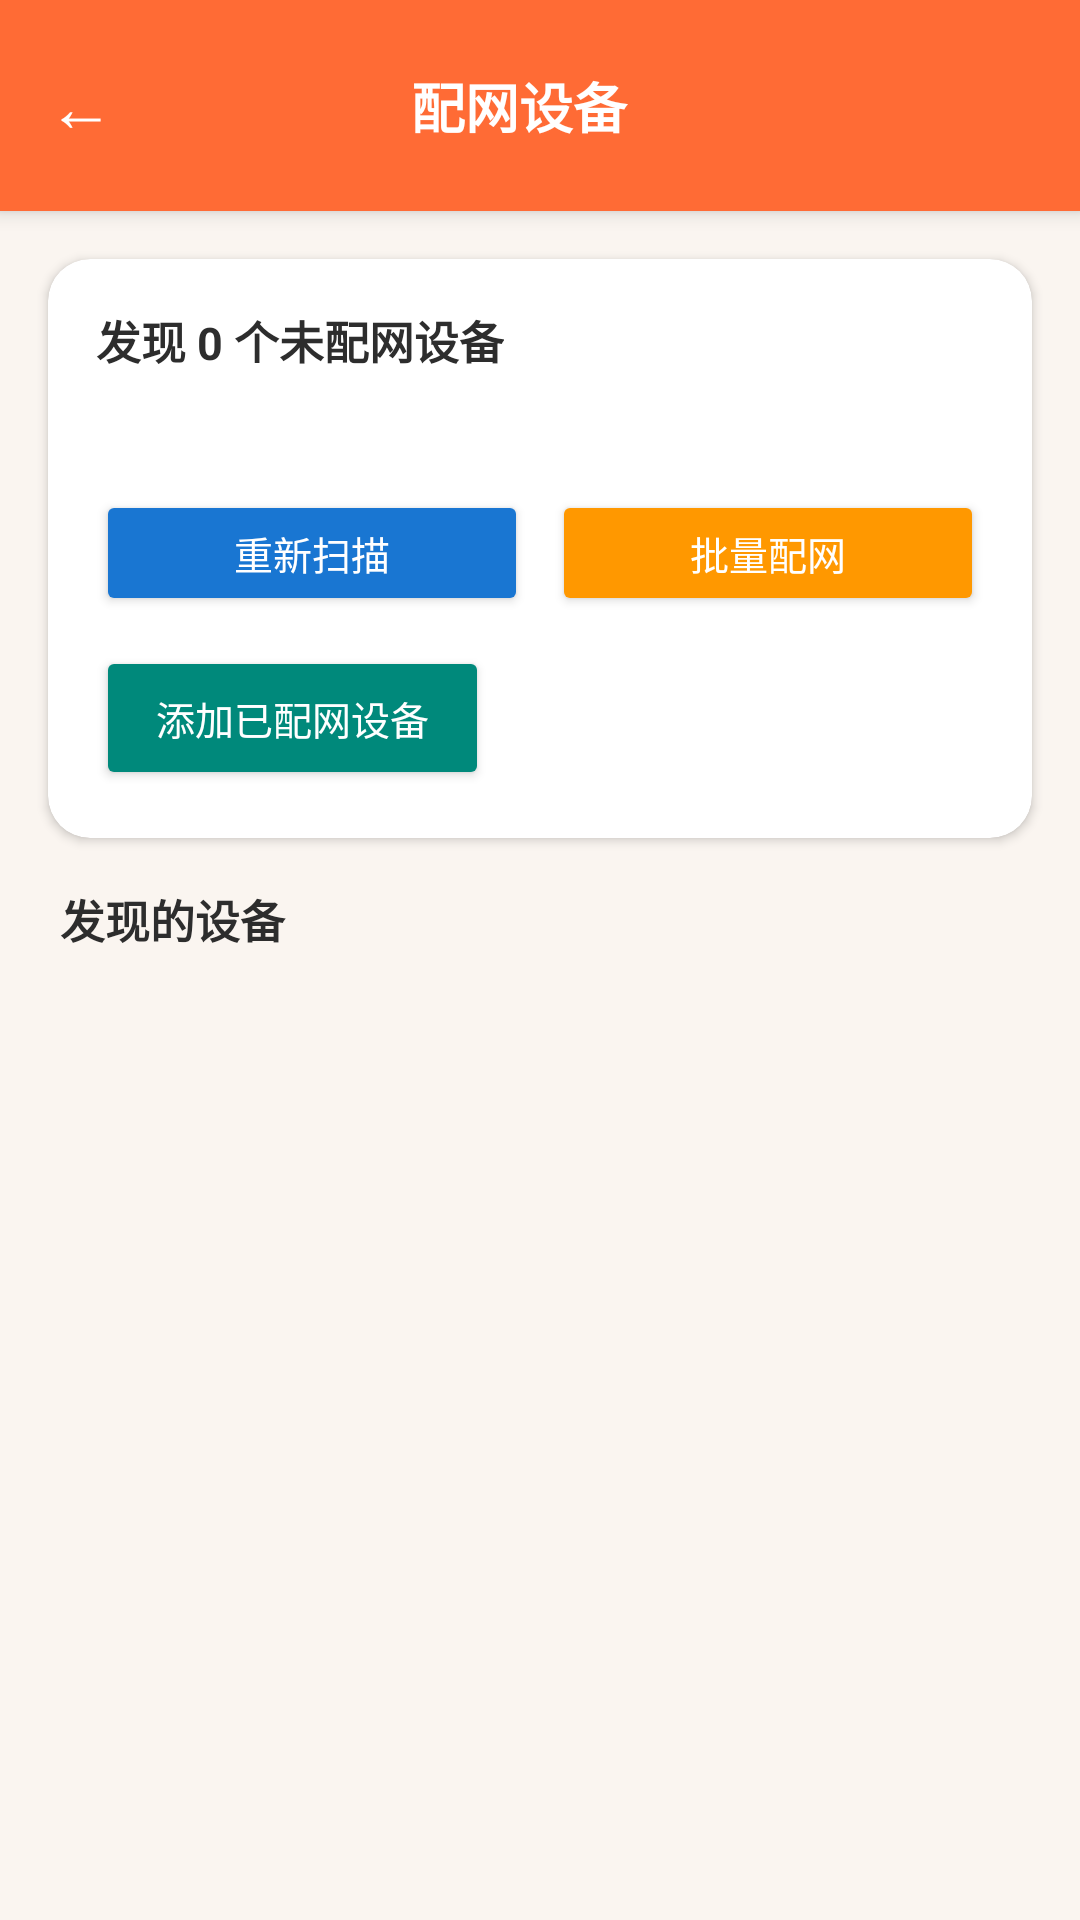

Here is an Android app screen rendered from its layout file. Give the layout XML and the strings, colors and styles it references.
<!-- AndroidManifest.xml: activity theme Theme.BLE_Device_Mesh -->
<!-- res/layout/activity_provision.xml -->
<?xml version="1.0" encoding="utf-8"?>
<FrameLayout xmlns:android="http://schemas.android.com/apk/res/android"
    xmlns:app="http://schemas.android.com/apk/res-auto"
    android:layout_width="match_parent"
    android:layout_height="match_parent"
    android:background="#FAF5F0">

    <LinearLayout
        android:layout_width="match_parent"
        android:layout_height="match_parent"
        android:orientation="vertical">

    
    <LinearLayout
        android:layout_width="match_parent"
        android:layout_height="wrap_content"
        android:minHeight="56dp"
        android:background="#FF6B35"
        android:gravity="center_vertical"
        android:paddingStart="4dp"
        android:paddingEnd="16dp"
        android:paddingTop="8dp"
        android:paddingBottom="8dp"
        android:orientation="horizontal"
        android:elevation="4dp">

        <TextView
            android:id="@+id/btnBack"
            android:layout_width="wrap_content"
            android:layout_height="wrap_content"
            android:text="←"
            android:textSize="22sp"
            android:textColor="#FFFFFF"
            android:padding="12dp"
            android:clickable="true"
            android:focusable="true"
            android:background="?android:attr/selectableItemBackgroundBorderless" />

        <TextView
            android:layout_width="0dp"
            android:layout_height="wrap_content"
            android:layout_weight="1"
            android:text="配网设备"
            android:textColor="#FFFFFF"
            android:textSize="18sp"
            android:textStyle="bold"
            android:gravity="center" />

        <View
            android:layout_width="48dp"
            android:layout_height="1dp" />

    </LinearLayout>

    
    <androidx.cardview.widget.CardView
        android:layout_width="match_parent"
        android:layout_height="wrap_content"
        android:layout_margin="16dp"
        android:layout_marginBottom="8dp"
        app:cardCornerRadius="14dp"
        app:cardElevation="2dp"
        app:cardBackgroundColor="#FFFFFF">

        <LinearLayout
            android:layout_width="match_parent"
            android:layout_height="wrap_content"
            android:orientation="vertical"
            android:padding="16dp">

            <TextView
                android:id="@+id/tvDeviceCount"
                android:layout_width="wrap_content"
                android:layout_height="wrap_content"
                android:text="发现 0 个未配网设备"
                android:textSize="15sp"
                android:textColor="#2D2D2D"
                android:textStyle="bold" />

            <TextView
                android:id="@+id/tvProvisionStatus"
                android:layout_width="wrap_content"
                android:layout_height="wrap_content"
                android:layout_marginTop="8dp"
                android:text=""
                android:textSize="14sp"
                android:textColor="#FF6B35" />

            <ProgressBar
                android:id="@+id/progressBar"
                android:layout_width="wrap_content"
                android:layout_height="wrap_content"
                android:layout_marginTop="12dp"
                android:layout_gravity="center_horizontal"
                android:visibility="gone"
                android:indeterminate="true" />

            <LinearLayout
                android:layout_width="match_parent"
                android:layout_height="wrap_content"
                android:layout_marginTop="12dp"
                android:orientation="horizontal">

                <Button
                    android:id="@+id/btnRescan"
                    android:layout_width="0dp"
                    android:layout_height="42dp"
                    android:layout_weight="1"
                    android:layout_marginEnd="8dp"
                    android:text="重新扫描"
                    android:backgroundTint="#1976D2"
                    android:textColor="#FFFFFF"
                    android:textSize="13sp" />

                <Button
                    android:id="@+id/btnBatchProvision"
                    android:layout_width="0dp"
                    android:layout_height="42dp"
                    android:layout_weight="1"
                    android:text="批量配网"
                    android:backgroundTint="#FF9800"
                    android:textColor="#FFFFFF"
                    android:textSize="13sp" />

            </LinearLayout>

            <Button
                android:id="@+id/btnAddProvisioned"
                android:layout_width="wrap_content"
                android:layout_height="wrap_content"
                android:layout_marginTop="10dp"
                android:text="添加已配网设备"
                android:backgroundTint="#00897B"
                android:textColor="#FFFFFF"
                android:textSize="13sp"
                android:paddingStart="20dp"
                android:paddingEnd="20dp" />

        </LinearLayout>

    </androidx.cardview.widget.CardView>

    
    <TextView
        android:layout_width="match_parent"
        android:layout_height="wrap_content"
        android:text="发现的设备"
        android:textSize="15sp"
        android:textStyle="bold"
        android:textColor="#2D2D2D"
        android:paddingStart="20dp"
        android:paddingEnd="20dp"
        android:paddingBottom="8dp" />

    <androidx.recyclerview.widget.RecyclerView
        android:id="@+id/rvUnprovisionedDevices"
        android:layout_width="match_parent"
        android:layout_height="0dp"
        android:layout_weight="1"
        android:paddingStart="12dp"
        android:paddingEnd="12dp" />

</LinearLayout>

    
    <LinearLayout
        android:id="@+id/loadingOverlay"
        android:layout_width="match_parent"
        android:layout_height="match_parent"
        android:gravity="center"
        android:orientation="vertical"
        android:background="#80FFFFFF"
        android:visibility="gone">

        <ProgressBar
            style="?android:attr/progressBarStyleLarge"
            android:layout_width="wrap_content"
            android:layout_height="wrap_content"
            android:indeterminate="true" />

        <TextView
            android:id="@+id/tvLoadingStatus"
            android:layout_width="wrap_content"
            android:layout_height="wrap_content"
            android:layout_marginTop="16dp"
            android:text="正在配网中..."
            android:textSize="16sp"
            android:textColor="#FF6B35"
            android:textStyle="bold" />

    </LinearLayout>

</FrameLayout>
<!-- resources referenced by this layout -->
<resources>
  <style name="Theme.BLE_Device_Mesh" parent="Theme.AppCompat.Light.NoActionBar">
          <item name="colorPrimary">@color/primary</item>
          <item name="colorPrimaryDark">@color/primary_dark</item>
          <item name="colorAccent">@color/primary</item>
          <item name="android:statusBarColor">@color/primary_dark</item>
          <item name="android:navigationBarColor">@color/surface</item>
      </style>
  <color name="primary">#FF6B35</color>
  <color name="primary_dark">#E55A2B</color>
  <color name="surface">#FFFFFF</color>
</resources>
